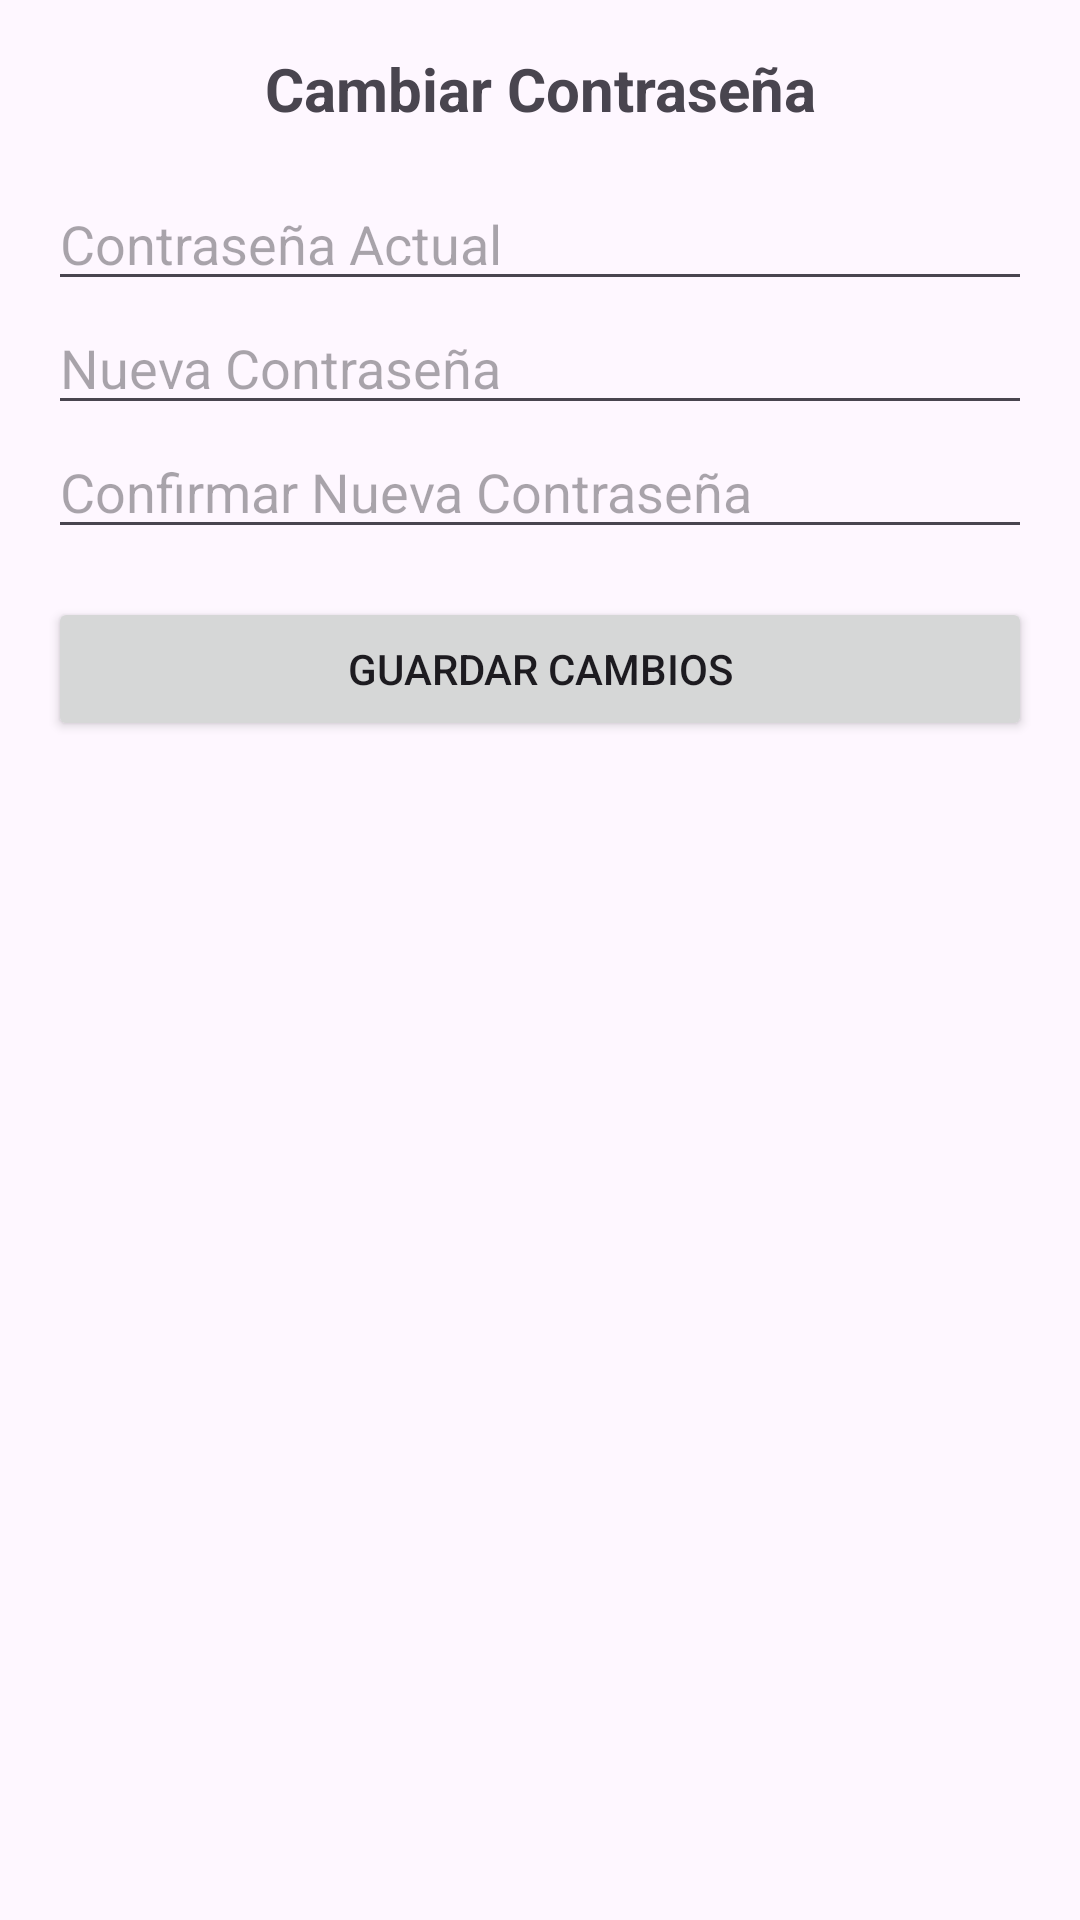

Write the Android layout XML for this screen, with the resource values it uses.
<!-- AndroidManifest.xml: application theme Theme.NavegacionAppet -->
<!-- res/layout/activity_cambiar_contrasena.xml -->
<?xml version="1.0" encoding="utf-8"?>
<ScrollView xmlns:android="http://schemas.android.com/apk/res/android"
    android:layout_width="match_parent"
    android:layout_height="match_parent"
    android:padding="16dp"
    android:paddingTop="45dp">

    <LinearLayout
        android:layout_width="match_parent"
        android:layout_height="wrap_content"
        android:orientation="vertical">

        <TextView
            android:layout_width="match_parent"
            android:layout_height="wrap_content"
            android:text="Cambiar Contraseña"
            android:textSize="20sp"
            android:textStyle="bold"
            android:gravity="center"
            android:layout_marginBottom="16dp"/>

        <EditText
            android:id="@+id/et_contrasena_actual"
            android:layout_width="match_parent"
            android:layout_height="wrap_content"
            android:hint="Contraseña Actual"
            android:inputType="textPassword"/>

        <EditText
            android:id="@+id/et_nueva_contrasena"
            android:layout_width="match_parent"
            android:layout_height="wrap_content"
            android:hint="Nueva Contraseña"
            android:inputType="textPassword"/>

        <EditText
            android:id="@+id/et_confirmar_contrasena"
            android:layout_width="match_parent"
            android:layout_height="wrap_content"
            android:hint="Confirmar Nueva Contraseña"
            android:inputType="textPassword"/>

        <Button
            android:id="@+id/btn_guardar_contrasena"
            android:layout_width="match_parent"
            android:layout_height="wrap_content"
            android:text="Guardar Cambios"
            android:layout_marginTop="16dp"/>
    </LinearLayout>
</ScrollView>
<!-- resources referenced by this layout -->
<resources>
  <style name="Theme.NavegacionAppet" parent="Base.Theme.NavegacionAppet" />
  <style name="Base.Theme.NavegacionAppet" parent="Theme.Material3.DayNight.NoActionBar">
          
          
      </style>
</resources>
